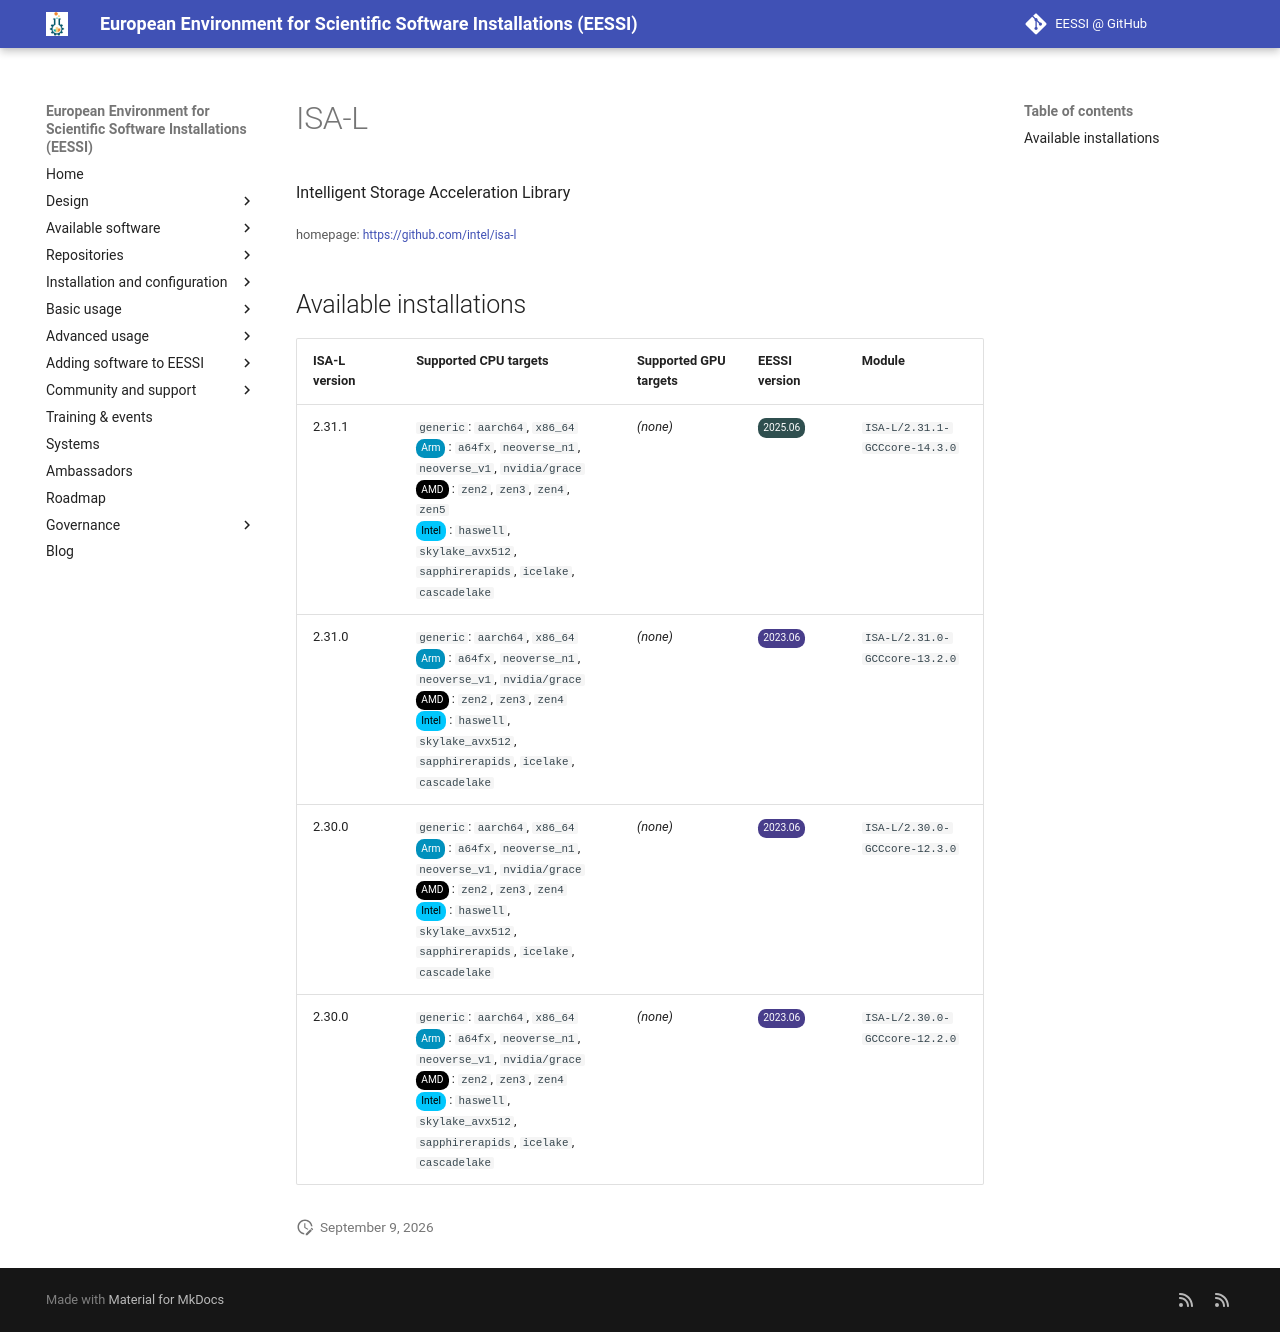

repository: EESSI/docs · page: available_software/detail/ISA-L/index.html · generator: mkdocs

---
json_ld:
  '@context': https://schema.org
  '@type': SoftwareApplication
  applicationCategory: DeveloperApplication
  description: Intelligent Storage Acceleration Library
  license: Not confirmed
  name: ISA-L
  offers:
    '@type': Offer
    price: 0
  operatingSystem: LINUX
  review:
    '@type': Review
    author:
      '@type': Organization
      name: EESSI
    reviewBody: Application has been successfully made available on all architectures
      supported by EESSI
    reviewRating:
      '@type': Rating
      ratingValue: 5
  softwareRequirements: See https://www.eessi.io/docs/ for how to make EESSI available
    on your system
  softwareVersion: '[''2.31.1'', ''2.31.0'', ''2.30.0'']'
  url: https://github.com/intel/isa-l
---
# ISA-L


Intelligent Storage Acceleration Library

<small>homepage: </small><span class="software-link">[https://github.com/intel/isa-l](https://github.com/intel/isa-l)</span>

## Available installations


|ISA-L version|Supported CPU targets|Supported GPU targets|EESSI version|Module|
| --- | --- | --- | --- | --- |
|2.31.1|`generic`: `aarch64`, `x86_64`<br/><span class="software-cpu-arm">Arm</span>: `a64fx`, `neoverse_n1`, `neoverse_v1`, `nvidia/grace`<br/><span class="software-cpu-amd">AMD</span>: `zen2`, `zen3`, `zen4`, `zen5`<br/><span class="software-cpu-intel">Intel</span>: `haswell`, `skylake_avx512`, `sapphirerapids`, `icelake`, `cascadelake`<br/>|*(none)*|<span class="software-eessi-version-202506">2025.06</span>|`ISA-L/2.31.1-GCCcore-14.3.0`|
|2.31.0|`generic`: `aarch64`, `x86_64`<br/><span class="software-cpu-arm">Arm</span>: `a64fx`, `neoverse_n1`, `neoverse_v1`, `nvidia/grace`<br/><span class="software-cpu-amd">AMD</span>: `zen2`, `zen3`, `zen4`<br/><span class="software-cpu-intel">Intel</span>: `haswell`, `skylake_avx512`, `sapphirerapids`, `icelake`, `cascadelake`<br/>|*(none)*|<span class="software-eessi-version-202306">2023.06</span>|`ISA-L/2.31.0-GCCcore-13.2.0`|
|2.30.0|`generic`: `aarch64`, `x86_64`<br/><span class="software-cpu-arm">Arm</span>: `a64fx`, `neoverse_n1`, `neoverse_v1`, `nvidia/grace`<br/><span class="software-cpu-amd">AMD</span>: `zen2`, `zen3`, `zen4`<br/><span class="software-cpu-intel">Intel</span>: `haswell`, `skylake_avx512`, `sapphirerapids`, `icelake`, `cascadelake`<br/>|*(none)*|<span class="software-eessi-version-202306">2023.06</span>|`ISA-L/2.30.0-GCCcore-12.3.0`|
|2.30.0|`generic`: `aarch64`, `x86_64`<br/><span class="software-cpu-arm">Arm</span>: `a64fx`, `neoverse_n1`, `neoverse_v1`, `nvidia/grace`<br/><span class="software-cpu-amd">AMD</span>: `zen2`, `zen3`, `zen4`<br/><span class="software-cpu-intel">Intel</span>: `haswell`, `skylake_avx512`, `sapphirerapids`, `icelake`, `cascadelake`<br/>|*(none)*|<span class="software-eessi-version-202306">2023.06</span>|`ISA-L/2.30.0-GCCcore-12.2.0`|
